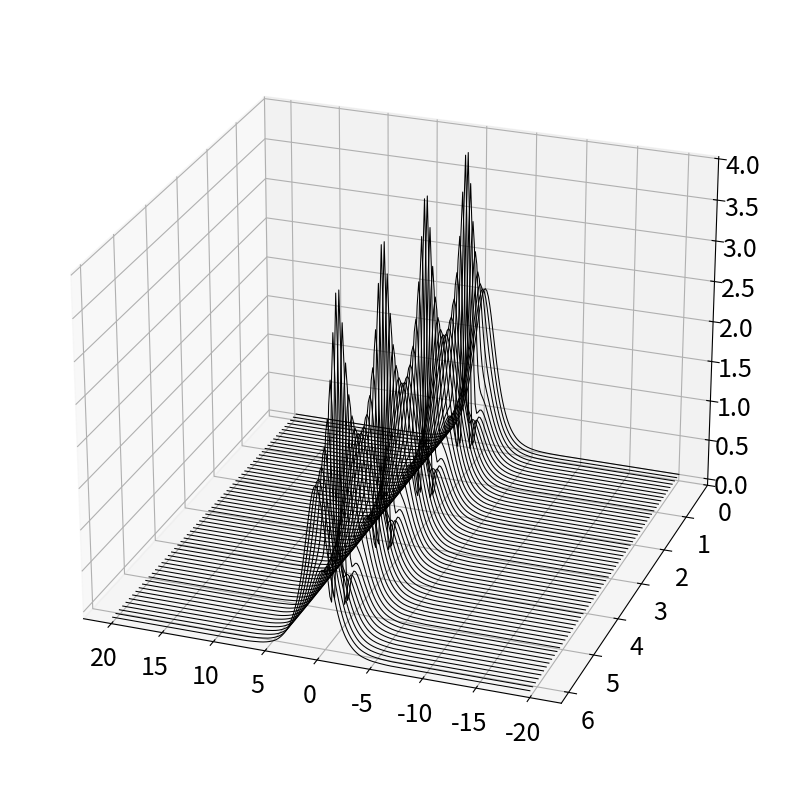

The matplotlib source for this figure: (Note: this script raises an exception after producing the figure.)
import numpy as np
from scipy.sparse import linalg
import matplotlib.pyplot as plt
from matplotlib import rcParams
from scipy import integrate
from scipy.linalg import qr
from mpl_toolkits.mplot3d import Axes3D 


plt.rcParams['figure.figsize'] = [10,10]
plt.rcParams.update({'font.size': 18})

# spatial discretization
L = 40 
n = 256
x2 = np.linspace(-L/2,L/2,n+1)
x = x2[:n]

# wavenumbers for FFT
k = n*(2*np.pi/L)*np.fft.fftfreq(n) # k-vector

# time domain collection points
t = np.linspace(0,2*np.pi,61)

def ch_pod_sol_rhs(ut_split,t,k=k):
    ut = ut_split[:n] + (1j)*ut_split[n:]
    u = np.fft.ifft(ut)
    rhs = -0.5*(1j)*np.power(k,2)*ut + (1j)*np.fft.fft(np.power(np.abs(u),2)*u)
    rhs_split = np.concatenate((np.real(rhs),np.imag(rhs)))
    return rhs_split

N = 2
u0 = N/np.cosh(x)
ut = np.fft.fft(u0)

ut_split = np.concatenate((np.real(ut),np.imag(ut))) # Separate real/complex pieces

utsol_split = integrate.odeint(ch_pod_sol_rhs,ut_split,t,mxstep=10**6)
utsol = utsol_split[:,:n] + (1j)*utsol_split[:,n:]

usol = np.zeros_like(utsol)
for jj in range(len(t)):
    usol[jj,:] = np.fft.ifft(utsol[jj,:]) # transforming back

fig = plt.figure()
ax = fig.add_subplot(1, 1, 1, projection='3d')
ax.view_init(elev=25, azim=110)

for tt in range(len(t)):
    ax.plot(x,t[tt]*np.ones_like(x),np.abs(usol[tt,:]),color='k',linewidth=0.75)

ax.set_ylim(0,2*np.pi)
plt.show()

X = usol.T # data matrix X
U,S,WT = np.linalg.svd(X,full_matrices=0) # SVD reduction

r = 3 # select rank truncation
Psi = U[:,:r] # select POD modes
a0 = Psi.T @ u0 # project initial conditions

NL = (1j)*np.power(np.abs(X),2)*X
XI,S_NL,WT = np.linalg.svd(NL,full_matrices=0)

# First DEIM point
nmax = np.argmax(np.abs(XI[:,0]))
XI_m = XI[:,0].reshape(n,1)
z = np.zeros((n,1))
P = np.copy(z)
P[nmax] = 1

# DEIM points 2 to r
for jj in range(1,r):
    c = np.linalg.solve(P.T @ XI_m, P.T @ XI[:,jj].reshape(n,1))
    res = XI[:,jj].reshape(n,1) - XI_m @ c
    nmax = np.argmax(np.abs(res))
    XI_m = np.concatenate((XI_m,XI[:,jj].reshape(n,1)),axis=1)
    P = np.concatenate((P,z),axis=1)
    P[nmax,jj] = 1

P_NL = Psi.T @ (XI_m @ np.linalg.inv(P.T @ XI_m)) # nonlinear projection
P_Psi = P.T @ Psi # interpolation of Psi

Lxx = np.zeros((n,r),dtype='complex_')
for jj in range(r):
    Lxx[:,jj] = np.fft.ifft(-np.power(k,2)*np.fft.fft(Psi[:,jj]))

L = 0.5 * (1j) * Psi.T @ Lxx # projected linear term

def rom_deim_rhs(a_split,tspan,P_NL=P_NL,P_Psi=P_Psi,L=L):
    a = a_split[:r] + (1j)*a_split[r:]
    N = P_Psi @ a
    rhs = L @ a + (1j) * P_NL @ (np.power(np.abs(N),2)*N)
    rhs_split = np.concatenate((np.real(rhs),np.imag(rhs)))
    return rhs_split

a0_split = np.concatenate((np.real(a0),np.imag(a0))) # Separate real/complex pieces

a_split = integrate.odeint(rom_deim_rhs,a0_split,t,mxstep=10**6)
a = a_split[:,:r] + (1j)*a_split[:,r:]

Xtilde = Psi @ a.T # DEIM approximation

fig = plt.figure()
ax = fig.add_subplot(1, 1, 1, projection='3d')
ax.view_init(elev=25, azim=110)

for tt in range(len(t)):
    ax.plot(x,t[tt]*np.ones_like(x),np.abs(Xtilde[:,tt]),color='k',linewidth=0.75)

ax.set_ylim(0,2*np.pi)
plt.show()

## QR DEIM
Q,R,pivot = qr(NL.T,pivoting=True)
P_qr = np.zeros_like(x)
P_qr[pivot[:3]] = 1

plt.rcParams['figure.figsize'] = [10,2]
plt.bar(x,P_qr,width=0.05)
plt.show()



